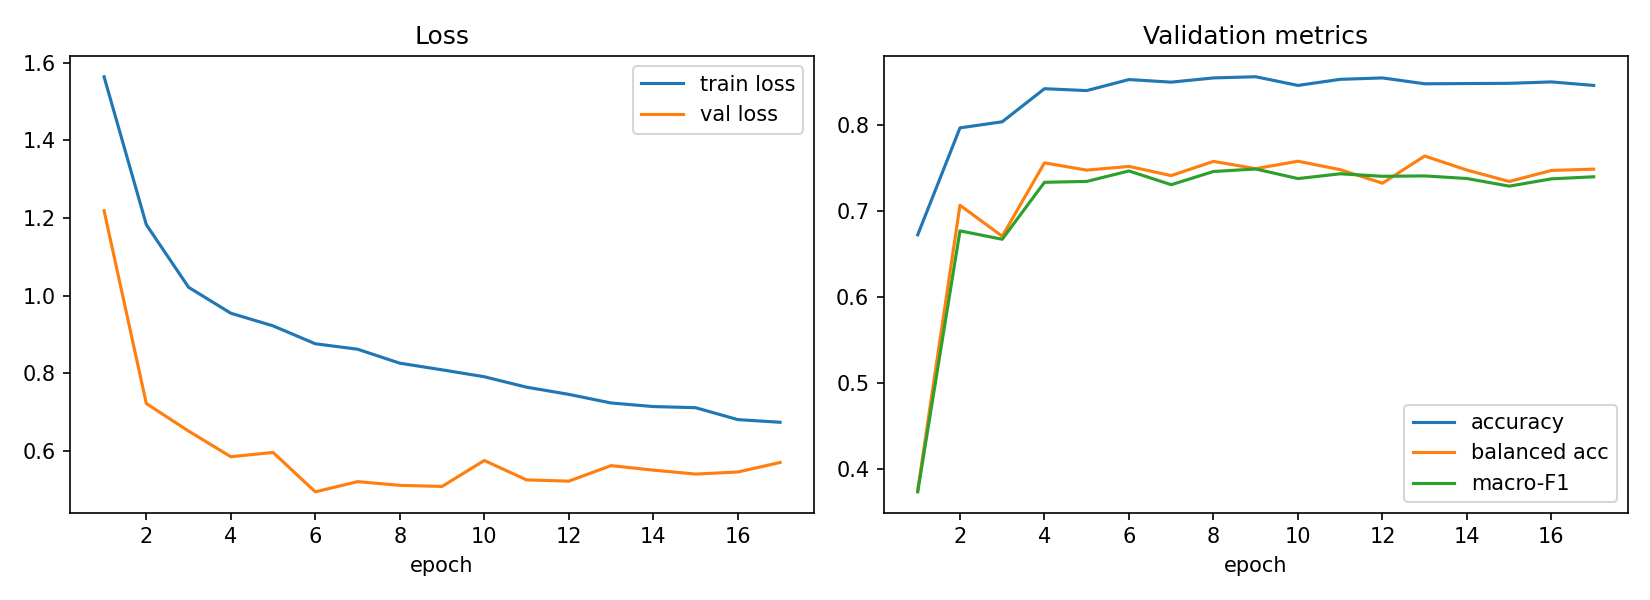

The file beside this chart, header and first rows:
epoch, train_loss, val_loss, val_acc, val_balanced_acc, val_macro_f1, lr_head, time_s
1, 1.564, 1.219, 0.672, 0.375, 0.373, 0.001, 64.35
2, 1.183, 0.7221, 0.7965, 0.7064, 0.6767, 0.0009971, 77.1
3, 1.022, 0.6512, 0.8035, 0.6704, 0.6669, 0.0009883, 78.01
4, 0.9548, 0.585, 0.842, 0.7558, 0.7331, 0.0009738, 81.26
5, 0.9222, 0.596, 0.8398, 0.7473, 0.7342, 0.0009538, 83.75
6, 0.8761, 0.4946, 0.8527, 0.7516, 0.7463, 0.0009284, 73.73
7, 0.862, 0.5208, 0.8497, 0.7409, 0.7303, 0.000898, 79.94
8, 0.826, 0.5113, 0.8546, 0.7575, 0.7457, 0.000863, 98.91
9, 0.8089, 0.5084, 0.8559, 0.749, 0.7486, 0.0008237, 59.02
10, 0.7911, 0.5753, 0.8458, 0.7577, 0.7375, 0.0007806, 45.03
11, 0.7642, 0.5253, 0.8529, 0.7478, 0.7431, 0.0007342, 46.1
12, 0.7457, 0.5221, 0.8546, 0.7321, 0.7401, 0.0006851, 46.75
13, 0.7235, 0.5621, 0.8477, 0.7637, 0.7406, 0.0006338, 42.49
14, 0.7143, 0.5505, 0.848, 0.7474, 0.7375, 0.0005809, 40.14
15, 0.7114, 0.5403, 0.8483, 0.7341, 0.7287, 0.0005271, 42.96
16, 0.6806, 0.5456, 0.8499, 0.7469, 0.7372, 0.0004729, 36.33
17, 0.6738, 0.5702, 0.8458, 0.7485, 0.7395, 0.0004191, 34.11
